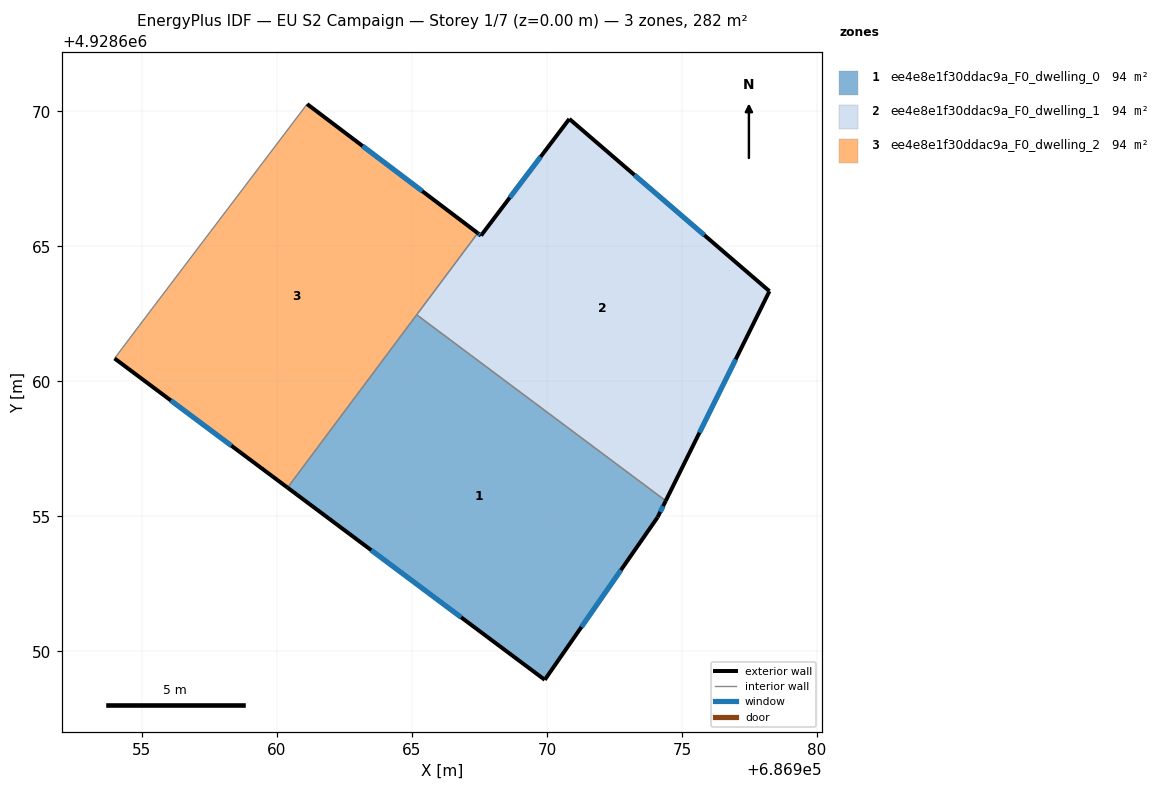
=== STOREY PLAN SPEC (per zone: floor XY polygon, exterior-wall plan segments, windows/doors) ===
zone 1: ee4e8e1f30ddac9a_F0_dwelling_0  (93.9 m²)
  floor: (686969.92, 4928648.95) (686974.09, 4928654.97) (686974.40, 4928655.58) (686965.17, 4928662.46) (686960.39, 4928656.06)
  exterior wall: (686969.92, 4928648.95) – (686960.39, 4928656.06)  [11.9 m]
    window: (686966.82, 4928651.26) – (686963.49, 4928653.75)  [4.4 m²]
  exterior wall: (686974.40, 4928655.58) – (686974.09, 4928654.97)  [0.7 m]
    window: (686974.30, 4928655.38) – (686974.19, 4928655.17)  [0.2 m²]
  exterior wall: (686974.09, 4928654.97) – (686969.92, 4928648.95)  [7.3 m]
    window: (686972.74, 4928653.01) – (686971.28, 4928650.91)  [2.7 m²]
  interior walls: 2
zone 2: ee4e8e1f30ddac9a_F0_dwelling_1  (93.9 m²)
  floor: (686974.40, 4928655.58) (686978.24, 4928663.34) (686970.83, 4928669.72) (686967.56, 4928665.40) (686967.43, 4928665.49) (686965.17, 4928662.46)
  exterior wall: (686967.43, 4928665.49) – (686967.56, 4928665.40)  [0.2 m]
    window: (686967.47, 4928665.46) – (686967.52, 4928665.43)  [0.1 m²]
  exterior wall: (686967.56, 4928665.40) – (686970.83, 4928669.72)  [5.4 m]
    window: (686968.62, 4928666.80) – (686969.76, 4928668.31)  [2.0 m²]
  exterior wall: (686970.83, 4928669.72) – (686978.24, 4928663.34)  [9.8 m]
    window: (686973.24, 4928667.64) – (686975.83, 4928665.41)  [3.6 m²]
  exterior wall: (686978.24, 4928663.34) – (686974.40, 4928655.58)  [8.7 m]
    window: (686976.99, 4928660.81) – (686975.64, 4928658.10)  [3.2 m²]
  interior walls: 2
zone 3: ee4e8e1f30ddac9a_F0_dwelling_2  (93.9 m²)
  floor: (686960.39, 4928656.06) (686967.43, 4928665.49) (686961.12, 4928670.27) (686954.90, 4928662.06) (686953.99, 4928660.85)
  exterior wall: (686961.12, 4928670.27) – (686967.43, 4928665.49)  [7.9 m]
    window: (686963.17, 4928668.71) – (686965.38, 4928667.04)  [2.9 m²]
  exterior wall: (686960.39, 4928656.06) – (686953.99, 4928660.85)  [8.0 m]
    window: (686958.31, 4928657.62) – (686956.07, 4928659.29)  [2.9 m²]
  interior walls: 4

=== DERIVED (storey summary) ===
Building: EU S2 Campaign
Storey: 1 of 7  (floor level z = 0.00 m)
Storey gross floor area: 281.6 m²
Zones on this storey: 3
  - ee4e8e1f30ddac9a_F0_dwelling_0: floor 93.9 m²; exterior wall 19.9 m (59.7 m²); 3 window(s) 7.3 m²; WWR 12.2%
  - ee4e8e1f30ddac9a_F0_dwelling_1: floor 93.9 m²; exterior wall 24.0 m (72.0 m²); 4 window(s) 8.8 m²; WWR 12.2%
  - ee4e8e1f30ddac9a_F0_dwelling_2: floor 93.9 m²; exterior wall 15.9 m (47.8 m²); 2 window(s) 5.8 m²; WWR 12.2%
Zone adjacency (shared interzone walls):
  - ee4e8e1f30ddac9a_F0_dwelling_0 ↔ ee4e8e1f30ddac9a_F0_dwelling_1
  - ee4e8e1f30ddac9a_F0_dwelling_0 ↔ ee4e8e1f30ddac9a_F0_dwelling_2
  - ee4e8e1f30ddac9a_F0_dwelling_1 ↔ ee4e8e1f30ddac9a_F0_dwelling_2